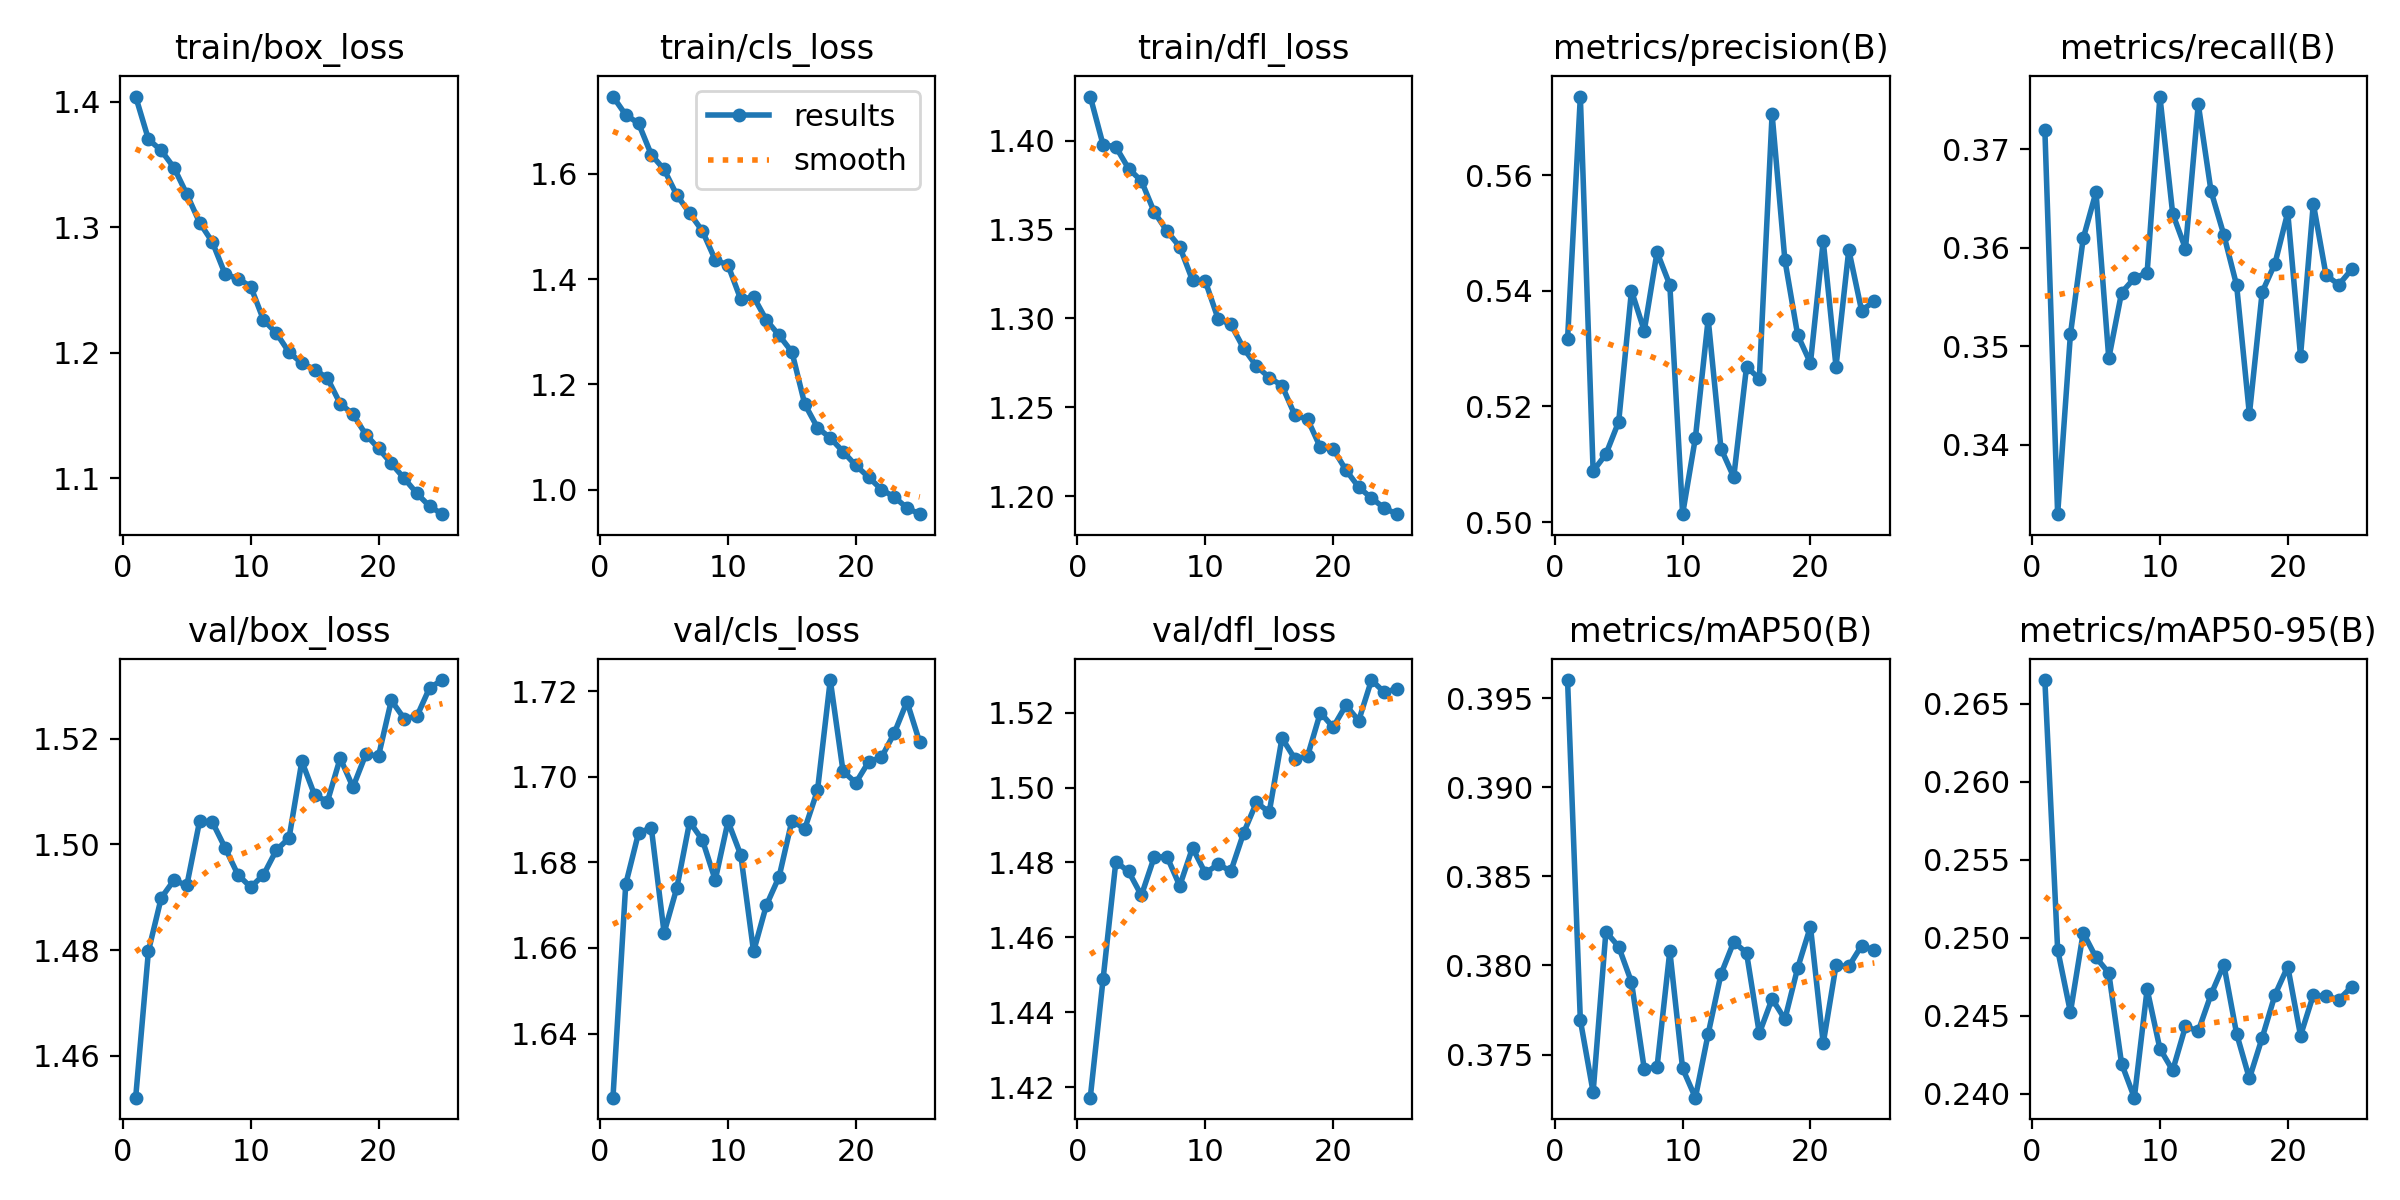

The file beside this chart, header and first rows:
epoch, time, train/box_loss, train/cls_loss, train/dfl_loss, metrics/precision(B), metrics/recall(B), metrics/mAP50(B), metrics/mAP50-95(B), val/box_loss, val/cls_loss, val/dfl_loss, lr/pg0, lr/pg1, lr/pg2
1, 33.51, 1.404, 1.747, 1.425, 0.5316, 0.372, 0.396, 0.2665, 1.452, 1.625, 1.417, 3.94839e-05, 3.94839e-05, 3.94839e-05
2, 65.11, 1.37, 1.712, 1.398, 0.5736, 0.3329, 0.3769, 0.2492, 1.48, 1.675, 1.449, 7.60162e-05, 7.60162e-05, 7.60162e-05
3, 97.21, 1.361, 1.696, 1.396, 0.5088, 0.3512, 0.3729, 0.2452, 1.49, 1.687, 1.48, 0.0001094, 0.0001094, 0.0001094
4, 129.6, 1.347, 1.637, 1.384, 0.5117, 0.361, 0.3819, 0.2503, 1.493, 1.688, 1.478, 0.0001049, 0.0001049, 0.0001049
5, 162.1, 1.326, 1.608, 1.377, 0.5174, 0.3657, 0.381, 0.2487, 1.492, 1.664, 1.471, 0.0001001, 0.0001001, 0.0001001
6, 194.6, 1.304, 1.559, 1.36, 0.54, 0.3488, 0.3791, 0.2477, 1.504, 1.674, 1.481, 9.5438e-05, 9.5438e-05, 9.5438e-05
7, 227.2, 1.288, 1.525, 1.349, 0.5331, 0.3554, 0.3742, 0.2419, 1.504, 1.69, 1.482, 9.07256e-05, 9.07256e-05, 9.07256e-05
8, 259.8, 1.263, 1.491, 1.34, 0.5467, 0.3569, 0.3743, 0.2397, 1.499, 1.685, 1.474, 8.60132e-05, 8.60132e-05, 8.60132e-05
9, 292.5, 1.259, 1.437, 1.321, 0.541, 0.3575, 0.3808, 0.2467, 1.494, 1.676, 1.484, 8.13008e-05, 8.13008e-05, 8.13008e-05
10, 324.9, 1.253, 1.426, 1.321, 0.5014, 0.3754, 0.3742, 0.2429, 1.492, 1.69, 1.477, 7.65884e-05, 7.65884e-05, 7.65884e-05
11, 357.7, 1.226, 1.361, 1.3, 0.5146, 0.3635, 0.3726, 0.2415, 1.494, 1.682, 1.48, 7.1876e-05, 7.1876e-05, 7.1876e-05
12, 390.7, 1.216, 1.366, 1.297, 0.5351, 0.3599, 0.3762, 0.2443, 1.499, 1.659, 1.478, 6.71636e-05, 6.71636e-05, 6.71636e-05
13, 423.6, 1.2, 1.322, 1.283, 0.5127, 0.3746, 0.3795, 0.244, 1.501, 1.67, 1.488, 6.24512e-05, 6.24512e-05, 6.24512e-05
14, 456.4, 1.192, 1.293, 1.273, 0.5078, 0.3658, 0.3813, 0.2464, 1.516, 1.677, 1.496, 5.77388e-05, 5.77388e-05, 5.77388e-05
15, 489.2, 1.187, 1.262, 1.267, 0.5269, 0.3613, 0.3807, 0.2483, 1.509, 1.69, 1.493, 5.30264e-05, 5.30264e-05, 5.30264e-05
16, 523.1, 1.18, 1.163, 1.262, 0.5248, 0.3562, 0.3762, 0.2438, 1.508, 1.688, 1.513, 4.8314e-05, 4.8314e-05, 4.8314e-05
17, 556.6, 1.159, 1.118, 1.246, 0.5706, 0.3431, 0.3781, 0.241, 1.516, 1.697, 1.508, 4.36016e-05, 4.36016e-05, 4.36016e-05
18, 589.8, 1.151, 1.098, 1.243, 0.5453, 0.3555, 0.377, 0.2436, 1.511, 1.723, 1.508, 3.88892e-05, 3.88892e-05, 3.88892e-05
19, 623.2, 1.135, 1.072, 1.227, 0.5324, 0.3584, 0.3799, 0.2463, 1.517, 1.701, 1.52, 3.41768e-05, 3.41768e-05, 3.41768e-05
20, 656.6, 1.124, 1.046, 1.227, 0.5275, 0.3636, 0.3822, 0.2482, 1.517, 1.699, 1.516, 2.94644e-05, 2.94644e-05, 2.94644e-05
21, 689.9, 1.112, 1.024, 1.215, 0.5486, 0.349, 0.3756, 0.2437, 1.527, 1.703, 1.522, 2.4752e-05, 2.4752e-05, 2.4752e-05
22, 723.1, 1.1, 1, 1.205, 0.5269, 0.3645, 0.38, 0.2463, 1.524, 1.705, 1.518, 2.00396e-05, 2.00396e-05, 2.00396e-05
23, 756.3, 1.088, 0.986, 1.199, 0.5471, 0.3572, 0.38, 0.2462, 1.524, 1.71, 1.529, 1.53272e-05, 1.53272e-05, 1.53272e-05
24, 789.6, 1.078, 0.9652, 1.193, 0.5366, 0.3563, 0.3811, 0.246, 1.53, 1.718, 1.525, 1.06148e-05, 1.06148e-05, 1.06148e-05
25, 822.8, 1.071, 0.9532, 1.19, 0.5382, 0.3578, 0.3809, 0.2469, 1.531, 1.708, 1.526, 5.9024e-06, 5.9024e-06, 5.9024e-06
